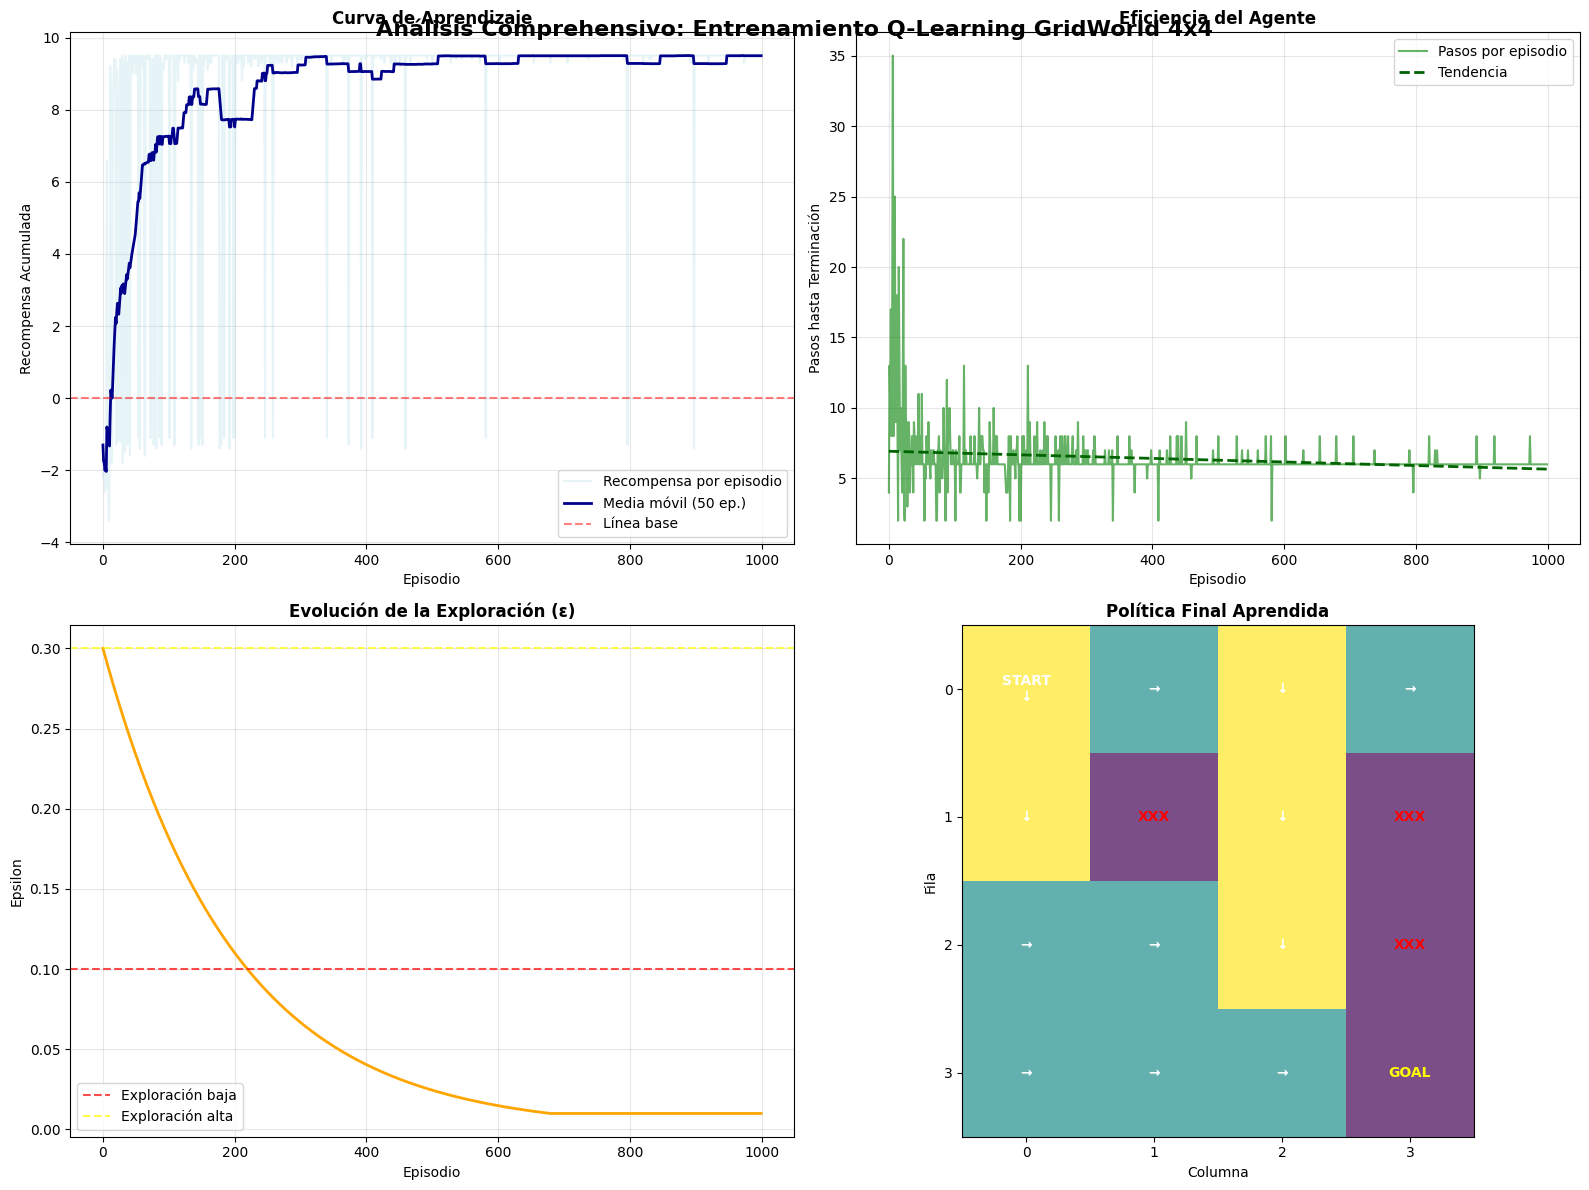
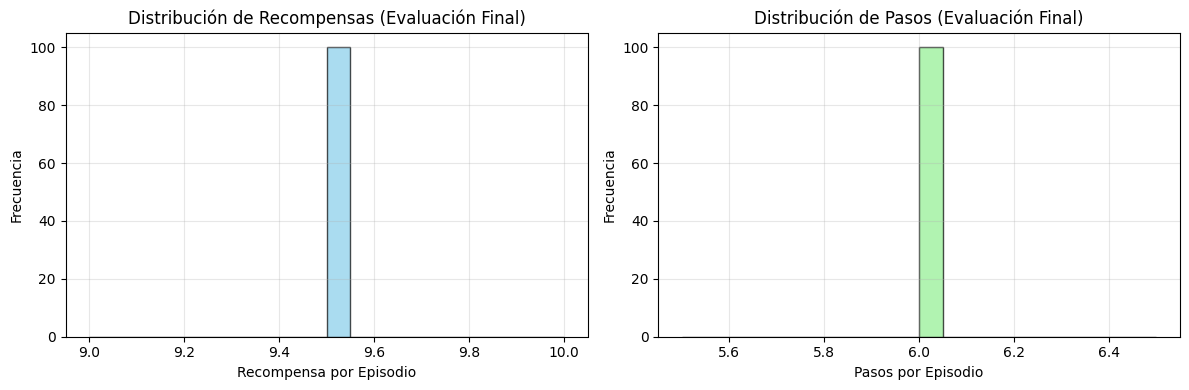

Here is the Python script that generated these plots, in order:
# Importación de bibliotecas necesarias
import numpy as np
import pandas as pd
import matplotlib.pyplot as plt
import seaborn as sns
from collections import defaultdict, deque
import random
from typing import Tuple, List, Dict
import warnings
warnings.filterwarnings('ignore')

# Configuración de visualización
plt.style.use('default')
plt.rcParams['figure.figsize'] = (12, 8)
plt.rcParams['font.size'] = 10
sns.set_palette("husl")

# Semilla para reproducibilidad
np.random.seed(42)
random.seed(42)

print("✅ Bibliotecas importadas correctamente")
print("📊 Configuración de visualización establecida")
print("🎲 Semilla aleatoria fijada para reproducibilidad")

# Implementación del entorno GridWorld
class GridWorldEnvironment:
    """
    Entorno de cuadrícula 4x4 para aprendizaje por refuerzo.
    """

    def __init__(self):
        # TODO: Implementar inicialización
        # Definir: grid_size, n_states, n_actions, obstacles, goal_state, current_state
        self.grid_size = 4
        self.n_states = 16
        self.n_actions = 4
        self.obstacles = [5, 7, 11]
        self.goal_state = 15
        self.current_state = 0

        # Definir movimientos: 0=↑, 1=→, 2=↓, 3=←
        self.actions = {
            0: (-1, 0),  # arriba
            1: (0, 1),   # derecha
            2: (1, 0),   # abajo
            3: (0, -1)   # izquierda
        }

        print(f"🌐 GridWorld 4x4 inicializado")
        print(f"   Estados: {self.n_states}")
        print(f"   Obstáculos: {self.obstacles}")
        print(f"   Objetivo: {self.goal_state}")

    def reset(self) -> int:
        """
        Reinicia el entorno al estado inicial.
        Returns:
            int: Estado inicial (0)
        """
        # TODO: Implementar reset
        self.current_state = 0
        return self.current_state

    def step(self, action: int) -> Tuple[int, float, bool, dict]:
        """
        Ejecuta una acción en el entorno.

        Args:
            action (int): Acción a ejecutar (0=↑, 1=→, 2=↓, 3=←)

        Returns:
            Tuple: (next_state, reward, done, info)
        """
        # TODO: Implementar lógica de transición
        # Considerar: validación de fronteras, detección de obstáculos, cálculo de recompensas

        # Obtener coordenadas actuales
        row, col = self.state_to_coordinates(self.current_state)

        # Calcular nueva posición
        delta_row, delta_col = self.actions[action]
        new_row = row + delta_row
        new_col = col + delta_col

        # Validar fronteras
        if new_row < 0 or new_row >= self.grid_size or new_col < 0 or new_col >= self.grid_size:
            # Fuera de fronteras, mantener posición actual
            next_state = self.current_state
        else:
            next_state = self.coordinates_to_state(new_row, new_col)

        # Calcular recompensa
        if next_state == self.goal_state:
            reward = 10.0
            done = True
        elif next_state in self.obstacles:
            reward = -1.0
            done = True
        else:
            reward = -0.1
            done = False

        # Actualizar estado actual
        self.current_state = next_state

        info = {
            'coordinates': self.state_to_coordinates(next_state),
            'action_name': ['↑', '→', '↓', '←'][action]
        }

        return next_state, reward, done, info

    def get_valid_actions(self, state: int) -> List[int]:
        """
        Obtiene acciones válidas desde un estado dado.

        Args:
            state (int): Estado actual

        Returns:
            List[int]: Lista de acciones válidas
        """
        # TODO: Implementar validación de acciones
        valid_actions = []
        row, col = self.state_to_coordinates(state)

        for action in range(self.n_actions):
            delta_row, delta_col = self.actions[action]
            new_row = row + delta_row
            new_col = col + delta_col

            # Verificar si la nueva posición está dentro de fronteras
            if 0 <= new_row < self.grid_size and 0 <= new_col < self.grid_size:
                valid_actions.append(action)

        return valid_actions

    def state_to_coordinates(self, state: int) -> Tuple[int, int]:
        """Convierte estado a coordenadas (fila, columna)."""
        # TODO: Implementar conversión estado -> coordenadas
        row = state // self.grid_size
        col = state % self.grid_size
        return row, col

    def coordinates_to_state(self, row: int, col: int) -> int:
        """Convierte coordenadas a estado."""
        # TODO: Implementar conversión coordenadas -> estado
        return row * self.grid_size + col

    def render(self):
        """Visualiza el estado actual del entorno."""
        # TODO: Implementar visualización opcional
        print("\nGrid actual:")
        for row in range(self.grid_size):
            line = ""
            for col in range(self.grid_size):
                state = self.coordinates_to_state(row, col)
                if state == self.current_state:
                    line += "[A] "  # Agente
                elif state == self.goal_state:
                    line += "[G] "  # Goal
                elif state in self.obstacles:
                    line += "[X] "  # Obstáculo
                else:
                    line += "[ ] "
            print(line)
        print()

# Prueba inicial del entorno
env = GridWorldEnvironment()
print("Estado inicial:", env.reset())
print("Acciones válidas desde estado 0:", env.get_valid_actions(0))
env.render()

# Implementación del agente Q-Learning
class SimpleQLearningAgent:
    """
    Agente Q-Learning con exploración epsilon-greedy.

    Implementa la ecuación de actualización:
    Q(s,a) ← Q(s,a) + α[r + γ max Q(s',a') - Q(s,a)]
    """

    def __init__(self, n_states: int, n_actions: int,
                 learning_rate: float = 0.1, discount_factor: float = 0.95,
                 epsilon: float = 0.1, epsilon_decay: float = 0.995,
                 epsilon_min: float = 0.01):
        """
        Inicializa el agente Q-Learning.

        Args:
            n_states: Número de estados en el entorno
            n_actions: Número de acciones disponibles
            learning_rate: Tasa de aprendizaje (α)
            discount_factor: Factor de descuento (γ)
            epsilon: Probabilidad de exploración inicial
            epsilon_decay: Factor de decaimiento de epsilon
            epsilon_min: Valor mínimo de epsilon
        """
        # TODO: Implementar inicialización
        # Inicializar: tabla Q, parámetros de aprendizaje, métricas de seguimiento
        self.n_states = n_states
        self.n_actions = n_actions
        self.learning_rate = learning_rate
        self.discount_factor = discount_factor
        self.epsilon = epsilon
        self.epsilon_decay = epsilon_decay
        self.epsilon_min = epsilon_min

        # Inicializar tabla Q con ceros
        self.q_table = np.zeros((n_states, n_actions))

        # Métricas de seguimiento
        self.td_errors = []
        self.training_step = 0

        print(f"🤖 Agente Q-Learning inicializado")
        print(f"   Estados: {n_states}, Acciones: {n_actions}")
        print(f"   α: {learning_rate}, γ: {discount_factor}")
        print(f"   ε inicial: {epsilon}, decaimiento: {epsilon_decay}")

    def choose_action(self, state: int, training: bool = True) -> int:
        """
        Selecciona acción usando estrategia epsilon-greedy.

        Args:
            state: Estado actual
            training: Si True, aplica exploración; si False, política greedy pura

        Returns:
            int: Acción seleccionada
        """
        # TODO: Implementar selección de acción epsilon-greedy
        if training and np.random.random() < self.epsilon:
            # Exploración: acción aleatoria
            return np.random.randint(0, self.n_actions)
        else:
            # Explotación: mejor acción según tabla Q
            return np.argmax(self.q_table[state])

    def update_q_table(self, state: int, action: int, reward: float,
                      next_state: int, done: bool) -> float:
        """
        Actualiza la tabla Q usando la regla de Q-Learning.

        Args:
            state: Estado actual
            action: Acción ejecutada
            reward: Recompensa observada
            next_state: Estado siguiente
            done: Si el episodio terminó

        Returns:
            float: Error de diferencia temporal (TD error)
        """
        # TODO: Implementar actualización Q-Learning
        # Calcular: Q_target, TD_error, actualizar Q(s,a)

        # Valor Q actual
        current_q = self.q_table[state, action]

        # Calcular target
        if done:
            target_q = reward
        else:
            target_q = reward + self.discount_factor * np.max(self.q_table[next_state])

        # Error de diferencia temporal
        td_error = target_q - current_q

        # Actualizar tabla Q
        self.q_table[state, action] += self.learning_rate * td_error

        # Registrar métricas
        self.td_errors.append(abs(td_error))
        self.training_step += 1

        return abs(td_error)

    def decay_epsilon(self):
        """Reduce epsilon gradualmente."""
        # TODO: Implementar decaimiento de epsilon
        if self.epsilon > self.epsilon_min:
            self.epsilon *= self.epsilon_decay

    def get_policy(self) -> np.ndarray:
        """
        Extrae política determinística de la tabla Q.

        Returns:
            np.ndarray: Matriz de política [n_states x n_actions]
        """
        # TODO: Implementar extracción de política
        policy = np.zeros((self.n_states, self.n_actions))
        for state in range(self.n_states):
            best_action = np.argmax(self.q_table[state])
            policy[state, best_action] = 1.0
        return policy

    def get_value_function(self) -> np.ndarray:
        """
        Calcula función de valor V(s) = max_a Q(s,a).

        Returns:
            np.ndarray: Vector de función de valor
        """
        # TODO: Implementar cálculo de función de valor
        return np.max(self.q_table, axis=1)

# Prueba inicial del agente
agent = SimpleQLearningAgent(n_states=16, n_actions=4, epsilon=0.3)
print("Acción inicial desde estado 0:", agent.choose_action(0))
print("Forma de la tabla Q:", agent.q_table.shape)
print("Función de valor inicial:", agent.get_value_function()[:5])

# Función de entrenamiento
def train_agent(env, agent, n_episodes: int = 1000, max_steps: int = 100) -> pd.DataFrame:
    """
    Entrena el agente y recolecta métricas de rendimiento.

    Args:
        env: Entorno de entrenamiento
        agent: Agente a entrenar
        n_episodes: Número de episodios
        max_steps: Máximo de pasos por episodio

    Returns:
        pd.DataFrame: Métricas de entrenamiento
    """

    # Contenedores para métricas
    metrics = {
        'episode': [],
        'reward': [],
        'steps': [],
        'epsilon': [],
        'states_visited': [],
        'td_errors': []
    }

    print(f"🚀 Iniciando entrenamiento: {n_episodes} episodios")
    print("-" * 50)

    for episode in range(n_episodes):
        # TODO: Implementar loop de entrenamiento
        # 1. Reset del entorno
        state = env.reset()

        # 2. Loop del episodio hasta terminar o max_steps
        episode_reward = 0
        episode_steps = 0
        episode_states = set()
        episode_td_errors = []

        for step in range(max_steps):
            # Seleccionar acción
            action = agent.choose_action(state, training=True)

            # Ejecutar acción
            next_state, reward, done, info = env.step(action)

            # Actualizar agente
            td_error = agent.update_q_table(state, action, reward, next_state, done)

            # Registrar métricas del paso
            episode_reward += reward
            episode_steps += 1
            episode_states.add(state)
            episode_td_errors.append(td_error)

            # Preparar siguiente iteración
            state = next_state

            if done:
                break

        # 3. Registrar métricas del episodio
        metrics['episode'].append(episode)
        metrics['reward'].append(episode_reward)
        metrics['steps'].append(episode_steps)
        metrics['epsilon'].append(agent.epsilon)
        metrics['states_visited'].append(len(episode_states))
        metrics['td_errors'].append(np.mean(episode_td_errors) if episode_td_errors else 0)

        # 4. Aplicar decaimiento de epsilon
        agent.decay_epsilon()

        # 5. Reportar progreso cada 100 episodios
        if (episode + 1) % 100 == 0:
            avg_reward = np.mean(metrics['reward'][-100:])
            avg_steps = np.mean(metrics['steps'][-100:])
            print(f"Episodio {episode + 1:4d} | "
                  f"Recompensa promedio: {avg_reward:6.2f} | "
                  f"Pasos promedio: {avg_steps:5.1f} | "
                  f"Epsilon: {agent.epsilon:.3f}")

    # TODO: Crear DataFrame con métricas
    df = pd.DataFrame(metrics)
    df['moving_average'] = df['reward'].rolling(window=50, min_periods=1).mean()

    print(f"\n✅ Entrenamiento completado")
    print(f"📊 Datos recolectados: {len(df)} episodios")

    return df

# Ejecución del entrenamiento
print("🎮 Creando nuevo entorno y agente para entrenamiento...")
env = GridWorldEnvironment()
agent = SimpleQLearningAgent(n_states=16, n_actions=4,
                           learning_rate=0.1,
                           epsilon=0.3,
                           epsilon_decay=0.995)

# Ejecutar entrenamiento
training_data = train_agent(env, agent, n_episodes=1000)

# Análisis estadístico de los datos
def analyze_training_data(df: pd.DataFrame) -> Dict:
    """
    Realiza análisis estadístico comprehensivo de los datos de entrenamiento.

    Args:
        df: DataFrame con métricas de entrenamiento

    Returns:
        Dict: Estadísticas de análisis
    """

    analysis = {}

    # TODO: Implementar análisis estadístico
    # 1. Estadísticas descriptivas básicas
    analysis['total_episodes'] = len(df)
    analysis['final_average_reward'] = df['reward'].tail(100).mean()
    analysis['best_episode_reward'] = df['reward'].max()
    analysis['worst_episode_reward'] = df['reward'].min()

    # 2. Tasa de convergencia (episodio donde se estabiliza)
    # Considerar convergencia cuando la media móvil se estabiliza
    moving_avg = df['moving_average'].values
    differences = np.abs(np.diff(moving_avg))
    convergence_threshold = 0.1

    convergence_episode = None
    for i in range(100, len(differences)):
        if np.all(differences[i-20:i] < convergence_threshold):
            convergence_episode = i
            break

    analysis['convergence_episode'] = convergence_episode if convergence_episode else "No detectada"

    # 3. Análisis de cuartiles para longitud de episodios
    steps_quartiles = np.percentile(df['steps'], [25, 50, 75])
    analysis['steps_q1'] = steps_quartiles[0]
    analysis['steps_median'] = steps_quartiles[1]
    analysis['steps_q3'] = steps_quartiles[2]

    # 4. Correlaciones entre variables
    correlation_matrix = df[['reward', 'steps', 'epsilon', 'states_visited']].corr()
    analysis['reward_steps_correlation'] = correlation_matrix.loc['reward', 'steps']
    analysis['reward_epsilon_correlation'] = correlation_matrix.loc['reward', 'epsilon']

    # 5. Estadísticas de exploración
    analysis['initial_epsilon'] = df['epsilon'].iloc[0]
    analysis['final_epsilon'] = df['epsilon'].iloc[-1]
    analysis['average_states_visited'] = df['states_visited'].mean()

    # 6. Tendencias de mejora
    first_half_reward = df['reward'].iloc[:len(df)//2].mean()
    second_half_reward = df['reward'].iloc[len(df)//2:].mean()
    analysis['improvement_percentage'] = ((second_half_reward - first_half_reward) / abs(first_half_reward)) * 100

    return analysis

# Ejecutar análisis
analysis_results = analyze_training_data(training_data)

print("📊 ANÁLISIS ESTADÍSTICO DE ENTRENAMIENTO")
print("=" * 50)
for key, value in analysis_results.items():
    if isinstance(value, float):
        print(f"{key}: {value:.3f}")
    else:
        print(f"{key}: {value}")

# Mostrar estadísticas descriptivas del DataFrame
print("\n📈 ESTADÍSTICAS DESCRIPTIVAS")
print("=" * 30)
print(training_data[['reward', 'steps', 'epsilon', 'states_visited']].describe())

# Función de visualización comprehensiva
def create_comprehensive_plots(df: pd.DataFrame, agent, env):
    """
    Genera visualizaciones comprehensivas del proceso de entrenamiento.

    Args:
        df: DataFrame con métricas de entrenamiento
        agent: Agente entrenado
        env: Entorno utilizado
    """

    fig, axes = plt.subplots(2, 2, figsize=(16, 12))

    # TODO: Implementar cada subgráfico

    # 1. Curva de aprendizaje (superior izquierdo)
    axes[0,0].plot(df['episode'], df['reward'], alpha=0.3, color='lightblue', label='Recompensa por episodio')
    axes[0,0].plot(df['episode'], df['moving_average'], color='darkblue', linewidth=2, label='Media móvil (50 ep.)')
    axes[0,0].axhline(y=0, color='red', linestyle='--', alpha=0.5, label='Línea base')
    axes[0,0].set_title('Curva de Aprendizaje', fontweight='bold', fontsize=12)
    axes[0,0].set_xlabel('Episodio')
    axes[0,0].set_ylabel('Recompensa Acumulada')
    axes[0,0].legend()
    axes[0,0].grid(True, alpha=0.3)

    # 2. Eficiencia del agente (superior derecho)
    axes[0,1].plot(df['episode'], df['steps'], color='green', alpha=0.6, label='Pasos por episodio')
    # Agregar línea de tendencia
    z = np.polyfit(df['episode'], df['steps'], 1)
    p = np.poly1d(z)
    axes[0,1].plot(df['episode'], p(df['episode']), color='darkgreen', linewidth=2, linestyle='--', label='Tendencia')
    axes[0,1].set_title('Eficiencia del Agente', fontweight='bold', fontsize=12)
    axes[0,1].set_xlabel('Episodio')
    axes[0,1].set_ylabel('Pasos hasta Terminación')
    axes[0,1].legend()
    axes[0,1].grid(True, alpha=0.3)

    # 3. Exploración (inferior izquierdo)
    axes[1,0].plot(df['episode'], df['epsilon'], color='orange', linewidth=2)
    axes[1,0].axhline(y=0.1, color='red', linestyle='--', alpha=0.7, label='Exploración baja')
    axes[1,0].axhline(y=0.3, color='yellow', linestyle='--', alpha=0.7, label='Exploración alta')
    axes[1,0].set_title('Evolución de la Exploración (ε)', fontweight='bold', fontsize=12)
    axes[1,0].set_xlabel('Episodio')
    axes[1,0].set_ylabel('Epsilon')
    axes[1,0].legend()
    axes[1,0].grid(True, alpha=0.3)

    # 4. Mapa de calor de política (inferior derecho)
    policy = agent.get_policy()
    policy_grid = np.zeros((4, 4))

    # Convertir política a grid 4x4 con direcciones
    action_arrows = ['↑', '→', '↓', '←']
    policy_arrows = np.empty((4, 4), dtype=object)

    for state in range(16):
        row, col = env.state_to_coordinates(state)
        best_action = np.argmax(policy[state])
        policy_grid[row, col] = best_action
        policy_arrows[row, col] = action_arrows[best_action]

    # Crear mapa de calor
    im = axes[1,1].imshow(policy_grid, cmap='viridis', alpha=0.7)

    # Agregar texto con direcciones y estados especiales
    for row in range(4):
        for col in range(4):
            state = env.coordinates_to_state(row, col)
            if state == 0:  # Estado inicial
                text = f"START\n{policy_arrows[row, col]}"
                color = 'white'
            elif state == 15:  # Objetivo
                text = "GOAL"
                color = 'yellow'
            elif state in env.obstacles:  # Obstáculos
                text = "XXX"
                color = 'red'
            else:
                text = policy_arrows[row, col]
                color = 'white'

            axes[1,1].text(col, row, text, ha='center', va='center',
                         color=color, fontweight='bold', fontsize=10)

    axes[1,1].set_title('Política Final Aprendida', fontweight='bold', fontsize=12)
    axes[1,1].set_xlabel('Columna')
    axes[1,1].set_ylabel('Fila')

    # Configurar ticks
    axes[1,1].set_xticks(range(4))
    axes[1,1].set_yticks(range(4))

    plt.tight_layout()
    plt.suptitle('Análisis Comprehensivo: Entrenamiento Q-Learning GridWorld 4x4',
                 fontsize=16, fontweight='bold', y=0.98)
    plt.show()

# Ejecutar visualización
create_comprehensive_plots(training_data, agent, env)

# Celda para que los estudiantes escriban su análisis interpretativo
analysis_text = """
# 📋 MI ANÁLISIS INTERPRETATIVO

## 1. Patrones de Convergencia Observados
[Escriba aquí su análisis basado en los gráficos generados...]

## 2. Efectividad de la Estrategia Epsilon-Greedy
[Escriba aquí su análisis sobre la exploración vs explotación...]

## 3. Calidad de la Política Aprendida
[Escriba aquí su evaluación de la política final...]

## 4. Limitaciones del Enfoque Tabular
[Escriba aquí sus reflexiones sobre escalabilidad...]

## 5. Observaciones Adicionales
[Escriba aquí insights adicionales...]
"""

print("📝 Sección de análisis preparada")
print("✏️ Complete su análisis interpretativo arriba")
print("💡 Recuerde: mínimo 200 palabras, conectar con sus resultados específicos")

# Métricas de evaluación final
def evaluate_final_performance(agent, env, n_test_episodes: int = 100) -> Dict:
    """
    Evalúa el rendimiento final del agente entrenado.

    Args:
        agent: Agente entrenado
        env: Entorno de evaluación
        n_test_episodes: Número de episodios de prueba

    Returns:
        Dict: Métricas de rendimiento final
    """

    # TODO: Implementar evaluación final
    success_count = 0
    total_rewards = []
    total_steps = []
    outcomes = []

    print(f"🎯 Evaluando rendimiento final: {n_test_episodes} episodios sin exploración")

    for episode in range(n_test_episodes):
        # Reiniciar entorno
        state = env.reset()
        episode_reward = 0
        episode_steps = 0

        # Ejecutar episodio sin exploración
        for step in range(100):  # Máximo 100 pasos
            action = agent.choose_action(state, training=False)  # Sin exploración
            next_state, reward, done, info = env.step(action)

            episode_reward += reward
            episode_steps += 1
            state = next_state

            if done:
                if reward > 0:  # Llegó al objetivo
                    success_count += 1
                    outcomes.append("Éxito")
                else:  # Cayó en obstáculo
                    outcomes.append("Obstáculo")
                break
        else:
            outcomes.append("Timeout")  # No terminó en tiempo límite

        total_rewards.append(episode_reward)
        total_steps.append(episode_steps)

    # Calcular métricas
    metrics = {
        'success_rate': success_count / n_test_episodes,
        'average_reward': np.mean(total_rewards),
        'std_reward': np.std(total_rewards),
        'average_steps': np.mean(total_steps),
        'std_steps': np.std(total_steps),
        'best_reward': np.max(total_rewards),
        'worst_reward': np.min(total_rewards),
        'success_episodes': success_count,
        'total_episodes': n_test_episodes
    }

    # Mostrar distribución de resultados
    outcome_counts = {outcome: outcomes.count(outcome) for outcome in set(outcomes)}
    metrics['outcome_distribution'] = outcome_counts

    return metrics

# Ejecutar evaluación final
final_metrics = evaluate_final_performance(agent, env, n_test_episodes=100)

print("\n🎯 MÉTRICAS DE RENDIMIENTO FINAL")
print("=" * 40)
for metric, value in final_metrics.items():
    if isinstance(value, float):
        if metric.endswith('_rate'):
            print(f"{metric}: {value:.1%}")
        else:
            print(f"{metric}: {value:.3f}")
    else:
        print(f"{metric}: {value}")

# Visualización adicional: distribución de recompensas finales
plt.figure(figsize=(12, 4))

plt.subplot(1, 2, 1)
rewards_eval = []
steps_eval = []
for _ in range(100):
    state = env.reset()
    ep_reward = 0
    ep_steps = 0
    for step in range(100):
        action = agent.choose_action(state, training=False)
        state, reward, done, _ = env.step(action)
        ep_reward += reward
        ep_steps += 1
        if done:
            break
    rewards_eval.append(ep_reward)
    steps_eval.append(ep_steps)

plt.hist(rewards_eval, bins=20, alpha=0.7, color='skyblue', edgecolor='black')
plt.title('Distribución de Recompensas (Evaluación Final)')
plt.xlabel('Recompensa por Episodio')
plt.ylabel('Frecuencia')
plt.grid(True, alpha=0.3)

plt.subplot(1, 2, 2)
plt.hist(steps_eval, bins=20, alpha=0.7, color='lightgreen', edgecolor='black')
plt.title('Distribución de Pasos (Evaluación Final)')
plt.xlabel('Pasos por Episodio')
plt.ylabel('Frecuencia')
plt.grid(True, alpha=0.3)

plt.tight_layout()
plt.show()

print(f"\n📈 Recompensa promedio en evaluación: {np.mean(rewards_eval):.2f}")
print(f"📊 Pasos promedio en evaluación: {np.mean(steps_eval):.1f}")

# Celda final de verificación y resumen
print("🎉 TAREA INTEGRADORA COMPLETADA")
print("=" * 50)
print("✅ Configuración del entorno")
print("✅ Implementación de clases (GridWorld + Q-Learning)")
print("✅ Entrenamiento y recolección de datos")
print("✅ Análisis estadístico")
print("✅ Visualizaciones comprehensivas")
print("✅ Evaluación final del rendimiento")
print("\n📝 PENDIENTE POR COMPLETAR:")
print("⏳ Análisis interpretativo (mínimo 200 palabras)")
print("⏳ Verificación de lista de control")
print("⏳ Nomenclatura correcta del archivo")
print("\n🏆 ¡Buena suerte con su entrega!")

# Información del estudiante (completar)
print("\n" + "="*30)
print("INFORMACIÓN DEL ESTUDIANTE")
print("="*30)
print("Nombre: [COMPLETAR]")
print("Apellido: [COMPLETAR]")
print("Fecha de entrega: [COMPLETAR]")
print("Nombre del archivo: RL_Python_[Apellido]_[Nombre].ipynb")